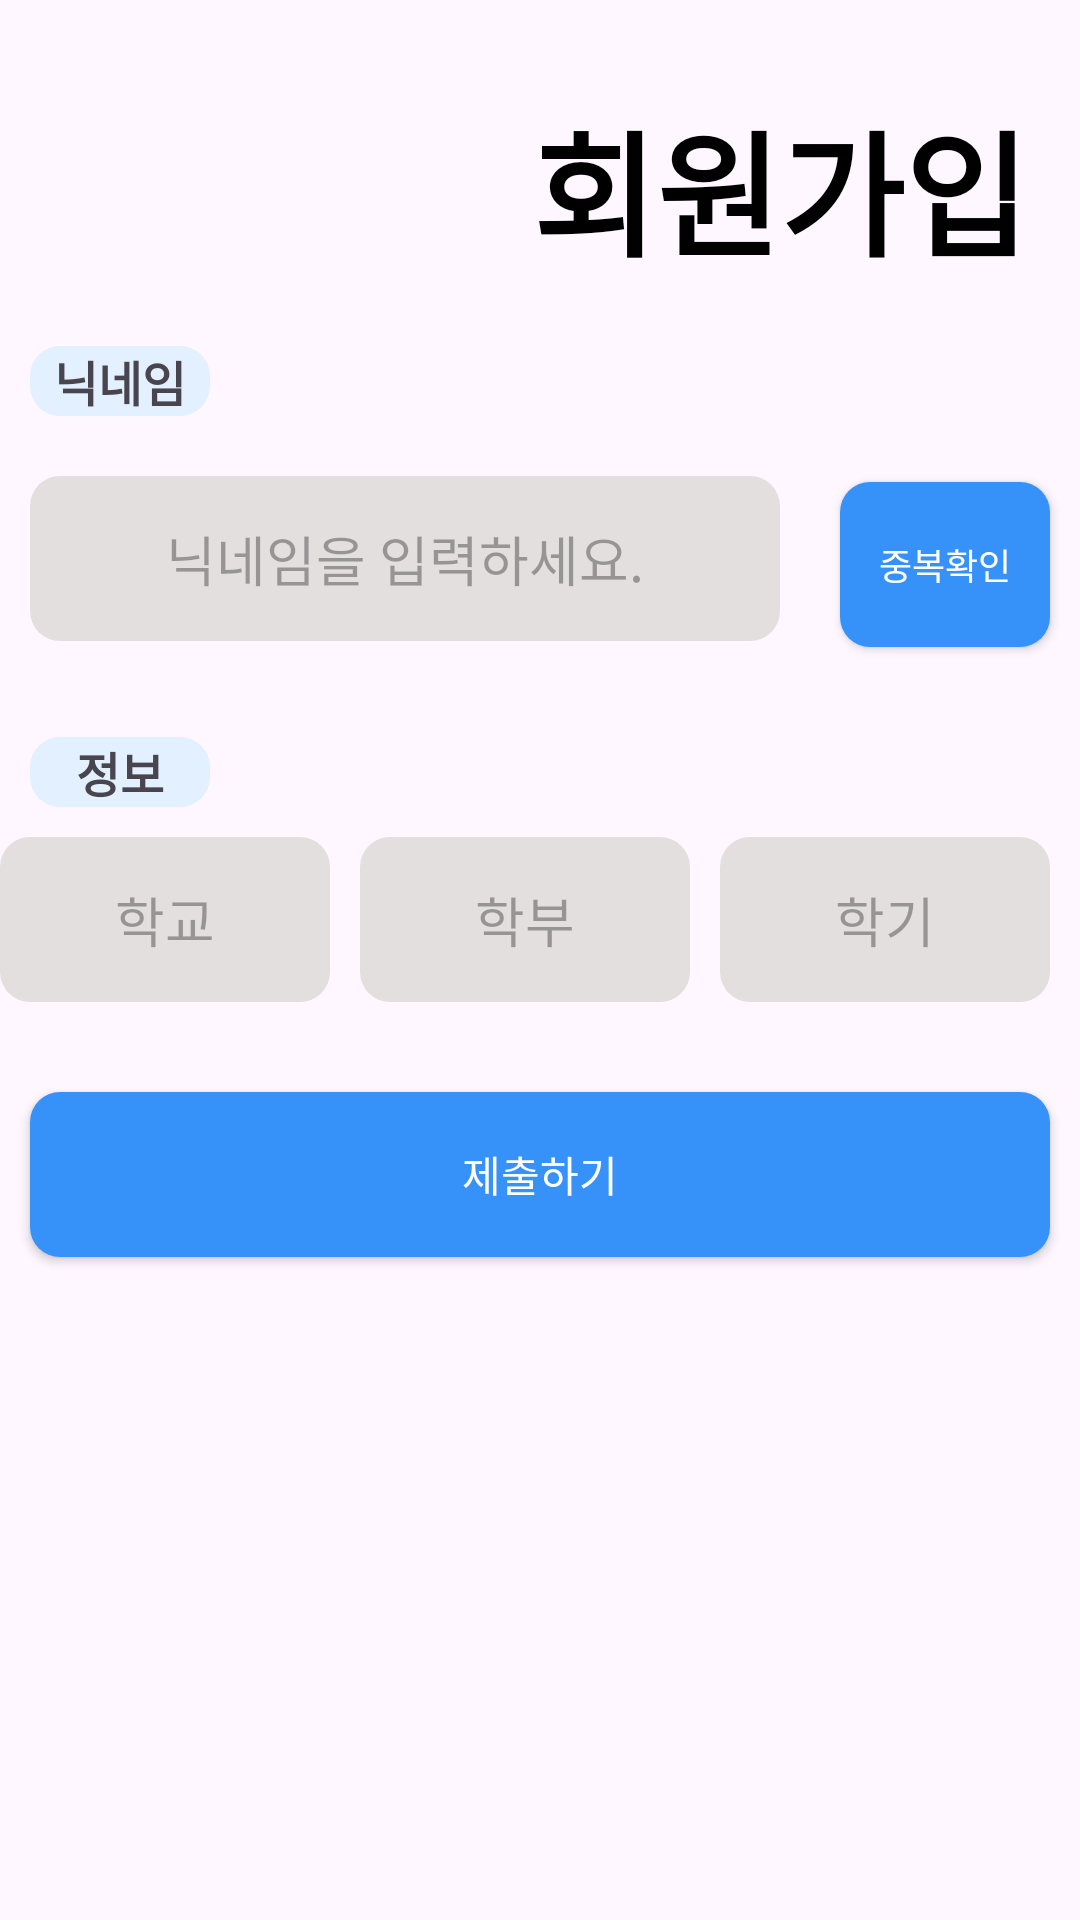

Android layout source for this screen:
<!-- AndroidManifest.xml: application theme Theme.Recycle_test -->
<!-- res/layout/activity_google_user_info_set.xml -->
<?xml version="1.0" encoding="utf-8"?>
<LinearLayout xmlns:android="http://schemas.android.com/apk/res/android"
    xmlns:app="http://schemas.android.com/apk/res-auto"
    xmlns:tools="http://schemas.android.com/tools"
    android:layout_width="match_parent"
    android:layout_height="match_parent"
    android:orientation="vertical"
    tools:context=".activity.GoogleUserInfoSet">

    <ScrollView
        android:layout_width="match_parent"
        android:layout_height="match_parent">

        <LinearLayout
            android:layout_width="match_parent"
            android:layout_height="wrap_content"
            android:orientation="vertical"
            >
            <LinearLayout
                android:layout_width="wrap_content"
                android:layout_height="match_parent"
                android:orientation="horizontal"
                android:layout_gravity="center"
                android:layout_marginTop="20dp"
                >
                <ImageView
                    android:layout_width="150dp"
                    android:layout_height="match_parent"
                    android:src="@drawable/ggic"
                    android:layout_marginRight="10dp"
                    />
                <TextView
                    android:id="@+id/loginText"
                    android:layout_width="match_parent"
                    android:layout_height="wrap_content"
                    android:layout_marginTop="10dp"
                    android:layout_marginBottom="10dp"
                    android:text="회원가입"
                    android:textColor="@color/black"
                    android:textStyle="bold"
                    android:textSize="45dp"
                    android:textAlignment="center"
                    android:gravity="center_horizontal"
                    />
            </LinearLayout>




            <TextView
                android:layout_margin="10dp"
                android:id="@+id/nickname"
                android:layout_width="60dp"
                android:layout_height="wrap_content"
                android:layout_marginBottom="5dp"
                android:background="@drawable/button_small_circle"
                android:gravity="center"

                android:text="닉네임"
                android:textSize="16dp"
                android:textStyle="bold"
                />
            <GridLayout
                android:layout_width="match_parent"
                android:layout_height="wrap_content"
                android:orientation="horizontal"
                android:columnCount="3"
                >
                <EditText
                    android:layout_margin="10dp"
                    android:id="@+id/editNickname"
                    android:layout_width="230dp"
                    android:layout_height="55dp"
                    android:layout_marginBottom="20dp"
                    android:background="@drawable/buttonblackline"
                    android:ems="10"
                    android:hint="닉네임을 입력하세요."
                    android:gravity="center"
                    android:inputType="textPersonName"
                    android:text=""
                    android:layout_columnSpan="2"
                    android:layout_gravity="fill_horizontal"
                    />
                <androidx.appcompat.widget.AppCompatButton
                    android:layout_margin="10dp"
                    android:id="@+id/confirm"
                    android:layout_width="70dp"
                    android:layout_height="55dp"
                    android:layout_marginBottom="20dp"
                    android:layout_marginLeft="10dp"
                    android:layout_marginRight="10dp"
                    android:ems="10"
                    android:text="중복확인"
                    android:textSize="12dp"
                    android:textColor="@color/white"
                    android:background="@drawable/buttonblue"
                    />
            </GridLayout>

            <TextView
                android:layout_margin="10dp"
                android:id="@+id/info"
                android:layout_width="60dp"
                android:layout_height="wrap_content"
                android:layout_marginBottom="5dp"
                android:text="정보"
                android:background="@drawable/button_small_circle"
                android:gravity="center"
                android:textSize="16dp"
                android:textStyle="bold"
                />
            <GridLayout
                android:layout_width="match_parent"
                android:layout_height="match_parent"
                android:orientation="horizontal"
                android:columnCount="1">
                <LinearLayout
                    android:layout_width="match_parent"
                    android:layout_height="wrap_content"
                    android:layout_gravity="center"
                    >
                    <EditText
                        android:id="@+id/univ"
                        android:layout_width="0dp"
                        android:layout_height="55dp"
                        android:layout_marginBottom="20dp"
                        android:layout_marginRight="10dp"
                        android:background="@drawable/buttonblackline"
                        android:ems="10"
                        android:hint="학교"
                        android:inputType="text"
                        android:gravity="center"
                        android:text=""
                        android:layout_weight="1"
                        />
                    <EditText
                        android:id="@+id/major"
                        android:layout_width="0dp"
                        android:layout_height="55dp"
                        android:layout_marginBottom="20dp"
                        android:layout_marginRight="10dp"
                        android:background="@drawable/buttonblackline"
                        android:ems="10"
                        android:hint="학부"
                        android:inputType="text"
                        android:gravity="center"
                        android:text=""
                        android:layout_weight="1"
                        />
                    <EditText
                        android:id="@+id/semester"
                        android:layout_width="0dp"
                        android:layout_height="55dp"
                        android:layout_marginBottom="20dp"
                        android:layout_marginRight="10dp"
                        android:background="@drawable/buttonblackline"
                        android:ems="10"
                        android:hint="학기"
                        android:gravity="center"
                        android:inputType="text"
                        android:text=""
                        android:layout_weight="1"
                        />

                </LinearLayout>





            </GridLayout>

            <androidx.appcompat.widget.AppCompatButton
                android:id="@+id/submitBtn"
                android:layout_width="match_parent"
                android:layout_height="55dp"
                android:background="@drawable/buttonblue"
                android:text="제출하기"
                android:layout_margin="10dp"
                android:textColor="@color/white"
                />

        </LinearLayout>
    </ScrollView>
</LinearLayout>
<!-- resources referenced by this layout -->
<resources>
  <color name="black">#FF000000</color>
  <color name="white">#FFFFFFFF</color>
  <!-- drawable button_small_circle (drawable) -->
  <?xml version="1.0" encoding="utf-8"?>
  <shape xmlns:android="http://schemas.android.com/apk/res/android"
      android:shape="rectangle">
      <solid android:color="@color/second_blue"></solid>
  
      <corners
          android:bottomLeftRadius="10dp"
          android:bottomRightRadius="10dp"
          android:topLeftRadius="10dp"
          android:topRightRadius="10dp">
  
  
      </corners>
  
  
  </shape>
  <!-- drawable buttonblackline (drawable) -->
  <?xml version="1.0" encoding="utf-8"?>
  <shape xmlns:android="http://schemas.android.com/apk/res/android"
      android:shape="rectangle">
      <solid android:color="@color/blank_color"></solid>
  
  
  
  
  
      <corners
          android:bottomLeftRadius="10dp"
         android:bottomRightRadius="10dp"
          android:topLeftRadius="10dp"
          android:topRightRadius="10dp"></corners>
  
  
  </shape>
  <!-- drawable buttonblue (drawable) -->
  <?xml version="1.0" encoding="utf-8"?>
  <shape xmlns:android="http://schemas.android.com/apk/res/android"
      android:shape="rectangle">
      <solid android:color="@color/primary_blue"></solid>
  
  
  
  
  
      <corners
          android:bottomLeftRadius="10dp"
         android:bottomRightRadius="10dp"
          android:topLeftRadius="10dp"
          android:topRightRadius="10dp"></corners>
  
  
  
  </shape>
  <style name="Theme.Recycle_test" parent="Base.Theme.Recycle_test" />
  <color name="second_blue">#E2F0FF</color>
  <color name="blank_color">#E3DFDF</color>
  <color name="primary_blue">#3692F9</color>
  <style name="Base.Theme.Recycle_test" parent="Theme.Material3.DayNight.NoActionBar">
          
          
      </style>
</resources>
